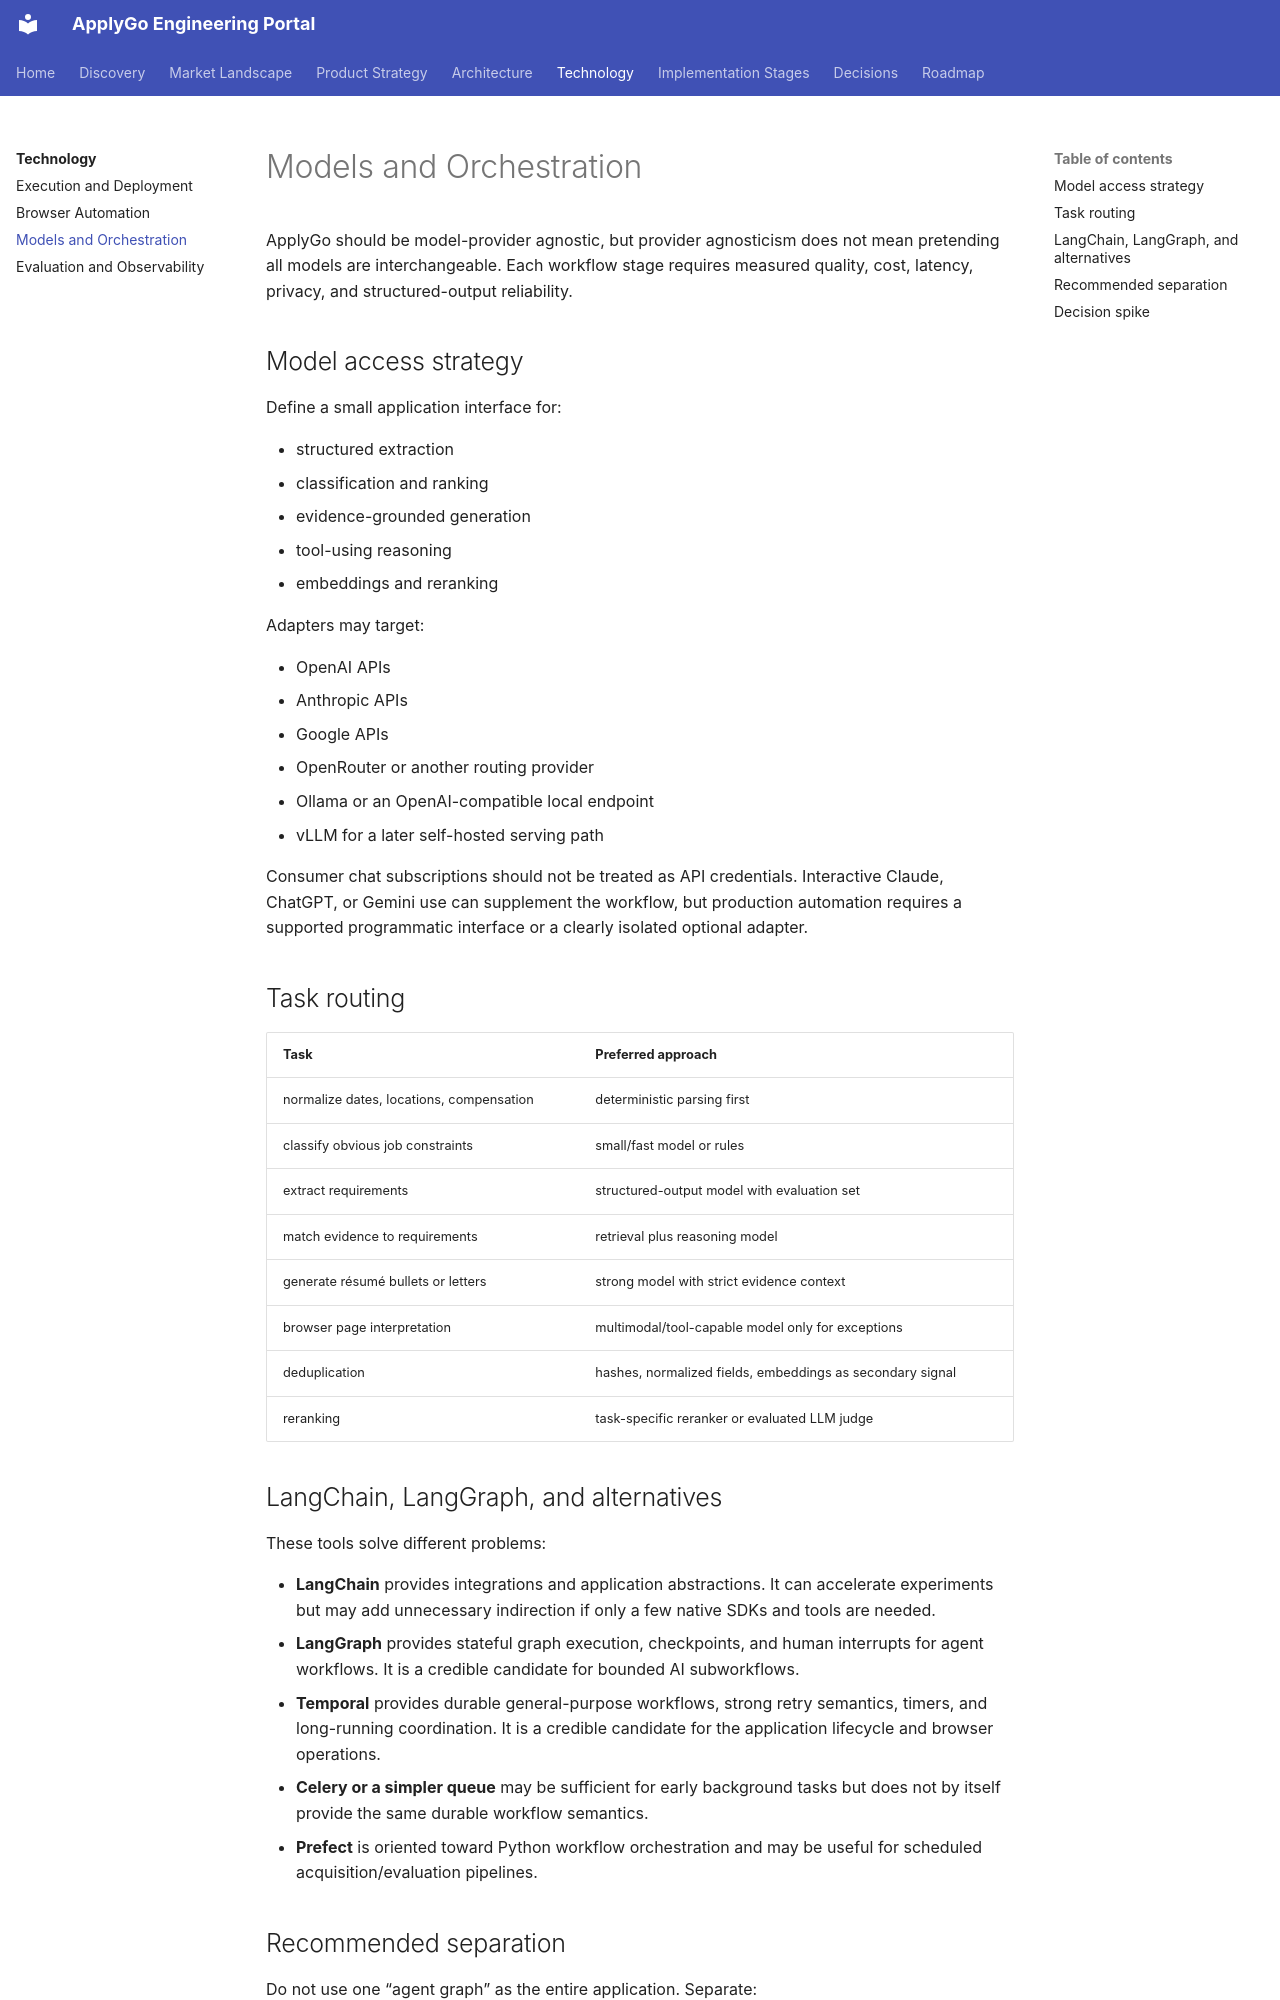

repository: jasonsheinkopf/ApplyGo · page: technology/models-orchestration/index.html · generator: mkdocs

# Models and Orchestration

ApplyGo should be model-provider agnostic, but provider agnosticism does not mean pretending all models are interchangeable. Each workflow stage requires measured quality, cost, latency, privacy, and structured-output reliability.

## Model access strategy

Define a small application interface for:

- structured extraction
- classification and ranking
- evidence-grounded generation
- tool-using reasoning
- embeddings and reranking

Adapters may target:

- OpenAI APIs
- Anthropic APIs
- Google APIs
- OpenRouter or another routing provider
- Ollama or an OpenAI-compatible local endpoint
- vLLM for a later self-hosted serving path

Consumer chat subscriptions should not be treated as API credentials. Interactive Claude, ChatGPT, or Gemini use can supplement the workflow, but production automation requires a supported programmatic interface or a clearly isolated optional adapter.

## Task routing

| Task | Preferred approach |
|---|---|
| normalize dates, locations, compensation | deterministic parsing first |
| classify obvious job constraints | small/fast model or rules |
| extract requirements | structured-output model with evaluation set |
| match evidence to requirements | retrieval plus reasoning model |
| generate résumé bullets or letters | strong model with strict evidence context |
| browser page interpretation | multimodal/tool-capable model only for exceptions |
| deduplication | hashes, normalized fields, embeddings as secondary signal |
| reranking | task-specific reranker or evaluated LLM judge |

## LangChain, LangGraph, and alternatives

These tools solve different problems:

- **LangChain** provides integrations and application abstractions. It can accelerate experiments but may add unnecessary indirection if only a few native SDKs and tools are needed.
- **LangGraph** provides stateful graph execution, checkpoints, and human interrupts for agent workflows. It is a credible candidate for bounded AI subworkflows.
- **Temporal** provides durable general-purpose workflows, strong retry semantics, timers, and long-running coordination. It is a credible candidate for the application lifecycle and browser operations.
- **Celery or a simpler queue** may be sufficient for early background tasks but does not by itself provide the same durable workflow semantics.
- **Prefect** is oriented toward Python workflow orchestration and may be useful for scheduled acquisition/evaluation pipelines.
